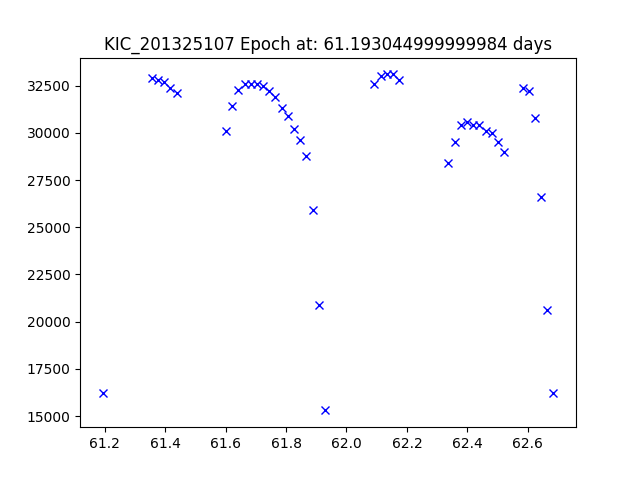

The file beside this chart, header and first rows:
JDtimes, observed fluxes, observed uncertainties
61.19, 16200, 6.2
61.36, 32900, 6.19
61.38, 32800, 6.19
61.4, 32700, 6.18
61.42, 32400, 6.18
61.44, 32100, 6.18
61.6, 30100, 6.18
61.62, 31400, 6.17
61.64, 32300, 6.17
61.66, 32600, 6.16
61.68, 32600, 6.16
61.7, 32600, 6.16
61.72, 32500, 6.16
61.74, 32200, 6.16
61.77, 31900, 6.15
61.79, 31300, 6.15
61.81, 30900, 6.15
61.83, 30200, 6.15
61.85, 29600, 6.15
61.87, 28800, 6.15
61.89, 25900, 6.15
61.91, 20900, 6.15
61.93, 15300, 6.15
62.09, 32600, 6.14
62.11, 33000, 6.14
62.13, 33100, 6.14
62.15, 33100, 6.14
62.17, 32800, 6.14
62.34, 28400, 6.14
62.36, 29500, 6.14
62.38, 30400, 6.13
62.4, 30600, 6.13
62.42, 30400, 6.12
62.44, 30400, 6.12
62.46, 30100, 6.12
62.48, 30000, 6.11
62.5, 29500, 6.11
62.52, 29000, 6.11
62.58, 32400, 6.11
62.6, 32200, 6.11
62.62, 30800, 6.1
62.64, 26600, 6.1
62.66, 20600, 6.1
62.68, 16200, 6.09
